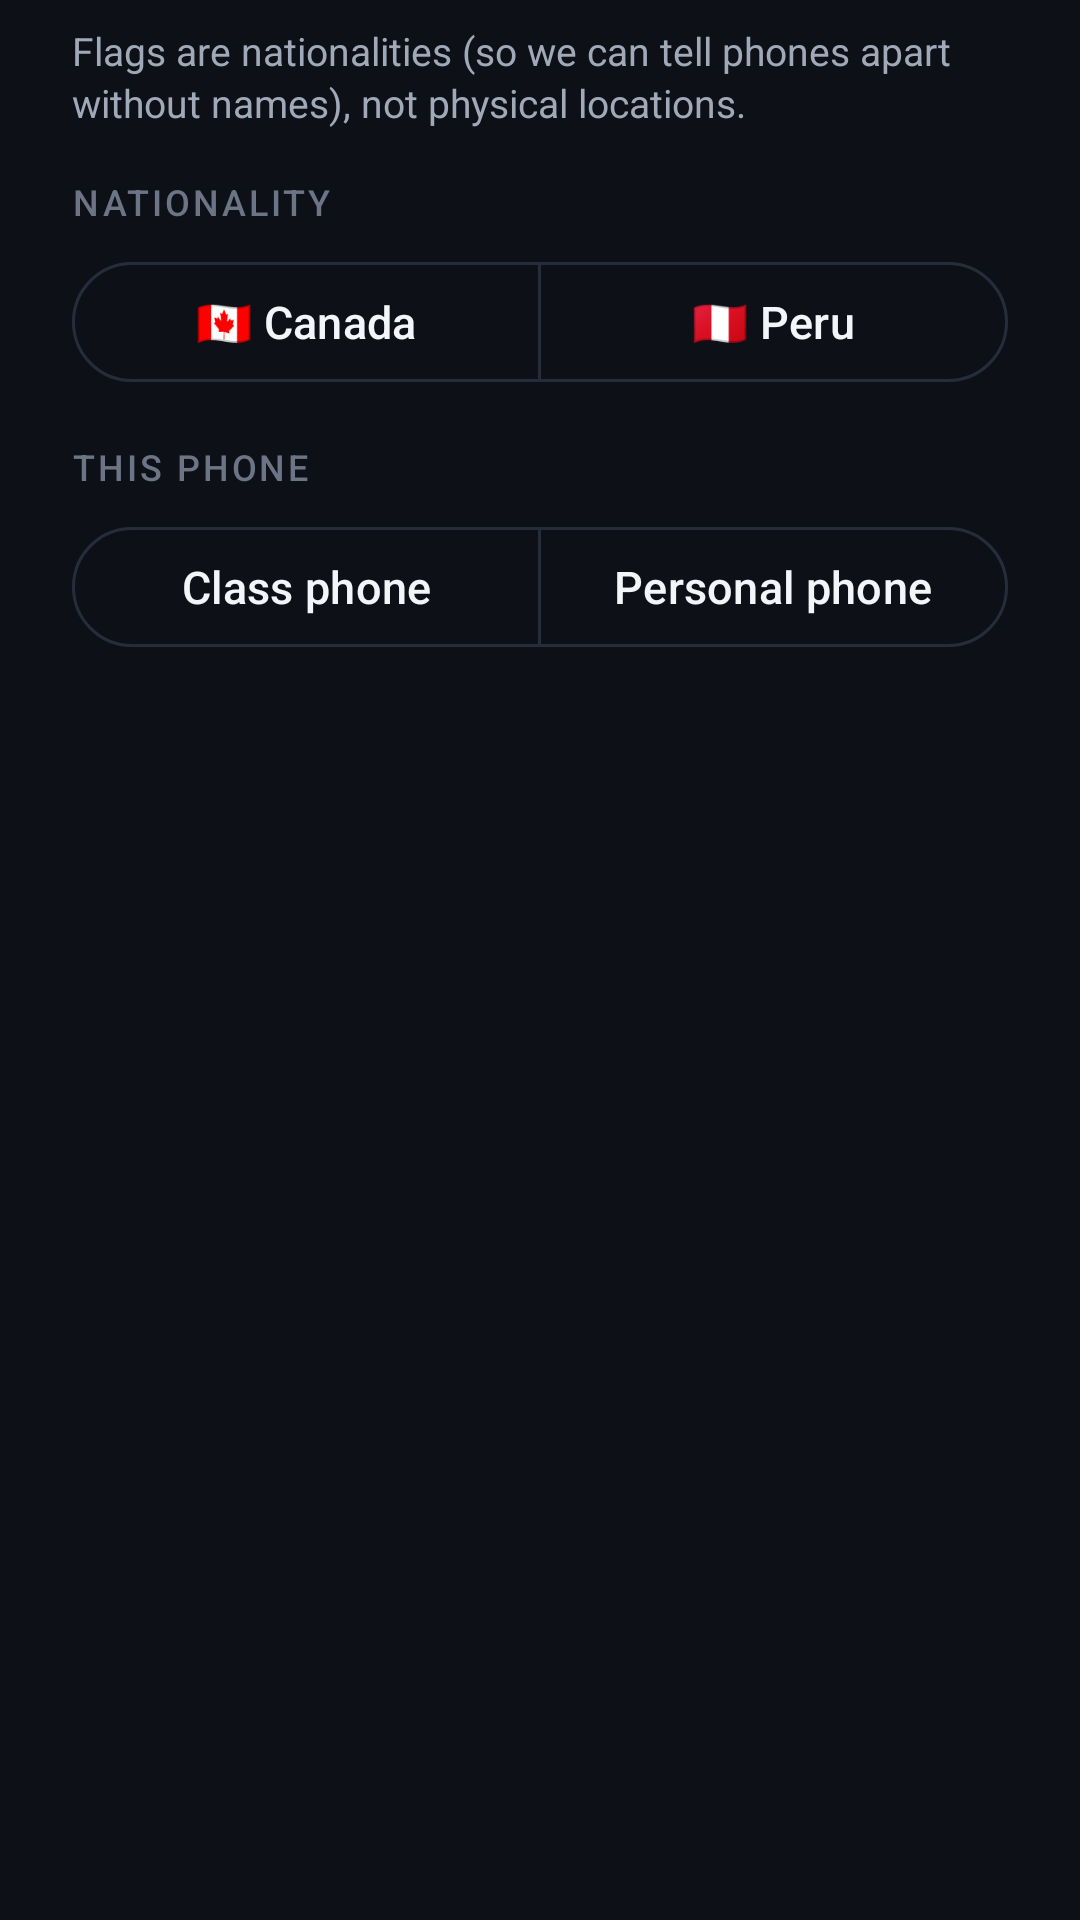

This screen was rendered from an Android layout file. Write that file and the resources it references.
<!-- AndroidManifest.xml: application theme Theme.PhoneAngle -->
<!-- res/layout/dialog_phone_identity.xml -->
<?xml version="1.0" encoding="utf-8"?>
<LinearLayout xmlns:android="http://schemas.android.com/apk/res/android"
    xmlns:app="http://schemas.android.com/apk/res-auto"
    android:layout_width="match_parent"
    android:layout_height="wrap_content"
    android:orientation="vertical"
    android:paddingHorizontal="24dp"
    android:paddingTop="8dp"
    android:paddingBottom="4dp">

    <TextView
        style="@style/Text.App.Body"
        android:layout_width="match_parent"
        android:layout_height="wrap_content"
        android:text="@string/dialog_phone_message" />

    <TextView
        style="@style/Text.App.Section"
        android:layout_width="match_parent"
        android:layout_height="wrap_content"
        android:layout_marginTop="16dp"
        android:text="@string/dialog_nationality_section" />

    <com.google.android.material.button.MaterialButtonToggleGroup
        android:id="@+id/nationalityToggle"
        android:layout_width="match_parent"
        android:layout_height="wrap_content"
        android:layout_marginTop="8dp"
        app:selectionRequired="true"
        app:singleSelection="true">

        <com.google.android.material.button.MaterialButton
            android:id="@+id/natCanada"
            style="@style/Widget.Material3.Button.OutlinedButton"
            android:layout_width="0dp"
            android:layout_height="wrap_content"
            android:layout_weight="1"
            android:text="@string/nationality_canada" />

        <com.google.android.material.button.MaterialButton
            android:id="@+id/natPeru"
            style="@style/Widget.Material3.Button.OutlinedButton"
            android:layout_width="0dp"
            android:layout_height="wrap_content"
            android:layout_weight="1"
            android:text="@string/nationality_peru" />
    </com.google.android.material.button.MaterialButtonToggleGroup>

    <TextView
        style="@style/Text.App.Section"
        android:layout_width="match_parent"
        android:layout_height="wrap_content"
        android:layout_marginTop="16dp"
        android:text="@string/dialog_role_section" />

    <com.google.android.material.button.MaterialButtonToggleGroup
        android:id="@+id/roleToggle"
        android:layout_width="match_parent"
        android:layout_height="wrap_content"
        android:layout_marginTop="8dp"
        app:selectionRequired="true"
        app:singleSelection="true">

        <com.google.android.material.button.MaterialButton
            android:id="@+id/roleClass"
            style="@style/Widget.Material3.Button.OutlinedButton"
            android:layout_width="0dp"
            android:layout_height="wrap_content"
            android:layout_weight="1"
            android:text="@string/role_class" />

        <com.google.android.material.button.MaterialButton
            android:id="@+id/rolePersonal"
            style="@style/Widget.Material3.Button.OutlinedButton"
            android:layout_width="0dp"
            android:layout_height="wrap_content"
            android:layout_weight="1"
            android:text="@string/role_personal" />
    </com.google.android.material.button.MaterialButtonToggleGroup>

    <TextView
        android:id="@+id/previewLabel"
        style="@style/Text.App.Body"
        android:layout_width="match_parent"
        android:layout_height="wrap_content"
        android:layout_marginTop="14dp"
        android:textColor="@color/ink" />
</LinearLayout>
<!-- resources referenced by this layout -->
<resources>
  <color name="ink">#F3F5F9</color>
  <string name="dialog_nationality_section">Nationality</string>
  <string name="dialog_phone_message">Flags are nationalities (so we can tell phones apart without names), not physical locations.</string>
  <string name="dialog_role_section">This phone</string>
  <string name="nationality_canada">🇨🇦 Canada</string>
  <string name="nationality_peru">🇵🇪 Peru</string>
  <string name="role_class">Class phone</string>
  <string name="role_personal">Personal phone</string>
  <style name="Text.App.Body" parent="">
          <item name="android:textColor">@color/muted</item>
          <item name="android:textSize">13sp</item>
          <item name="android:lineSpacingExtra">2dp</item>
      </style>
  <style name="Text.App.Section" parent="">
          <item name="android:fontFamily">sans-serif-medium</item>
          <item name="android:textColor">@color/faint</item>
          <item name="android:textSize">12sp</item>
          <item name="android:textAllCaps">true</item>
          <item name="android:letterSpacing">0.08</item>
      </style>
  <style name="Theme.PhoneAngle" parent="Theme.Material3.Dark.NoActionBar">
          <item name="colorPrimary">@color/accent</item>
          <item name="colorOnPrimary">@color/btn_primary_text</item>
          <item name="colorPrimaryContainer">@color/accent_soft</item>
          <item name="colorOnPrimaryContainer">@color/accent</item>
          <item name="colorSecondaryContainer">@color/accent_soft</item>
          <item name="colorOnSecondaryContainer">@color/accent</item>
          <item name="colorSurface">@color/surface</item>
          <item name="colorOnSurface">@color/ink</item>
          <item name="colorSurfaceVariant">@color/surface_high</item>
          <item name="colorOnSurfaceVariant">@color/muted</item>
          <item name="colorOutline">@color/line</item>
          <item name="colorOutlineVariant">@color/line</item>
          <item name="android:colorBackground">@color/bg</item>
          <item name="android:statusBarColor">@color/bg</item>
          <item name="android:navigationBarColor">@color/surface</item>
          <item name="android:windowBackground">@color/bg</item>
          <item name="android:windowLightStatusBar">false</item>
          <item name="android:textColorPrimary">@color/ink</item>
          <item name="android:textColorSecondary">@color/muted</item>
          <item name="materialButtonStyle">@style/Widget.App.Button</item>
      </style>
  <color name="muted">#A0A9B8</color>
  <color name="faint">#6B7585</color>
  <color name="accent">#8AB4FF</color>
  <color name="btn_primary_text">#0B1426</color>
  <color name="accent_soft">#1D2B4A</color>
  <color name="surface">#161A23</color>
  <color name="surface_high">#1E2430</color>
  <color name="line">#262D3A</color>
  <color name="bg">#0D1017</color>
  <style name="Widget.App.Button" parent="Widget.Material3.Button">
          <item name="backgroundTint">@color/accent</item>
          <item name="android:textColor">@color/btn_primary_text</item>
          <item name="cornerRadius">14dp</item>
          <item name="android:textAllCaps">false</item>
          <item name="android:textSize">15sp</item>
          <item name="android:fontFamily">sans-serif-medium</item>
          <item name="android:paddingTop">13dp</item>
          <item name="android:paddingBottom">13dp</item>
      </style>
</resources>
